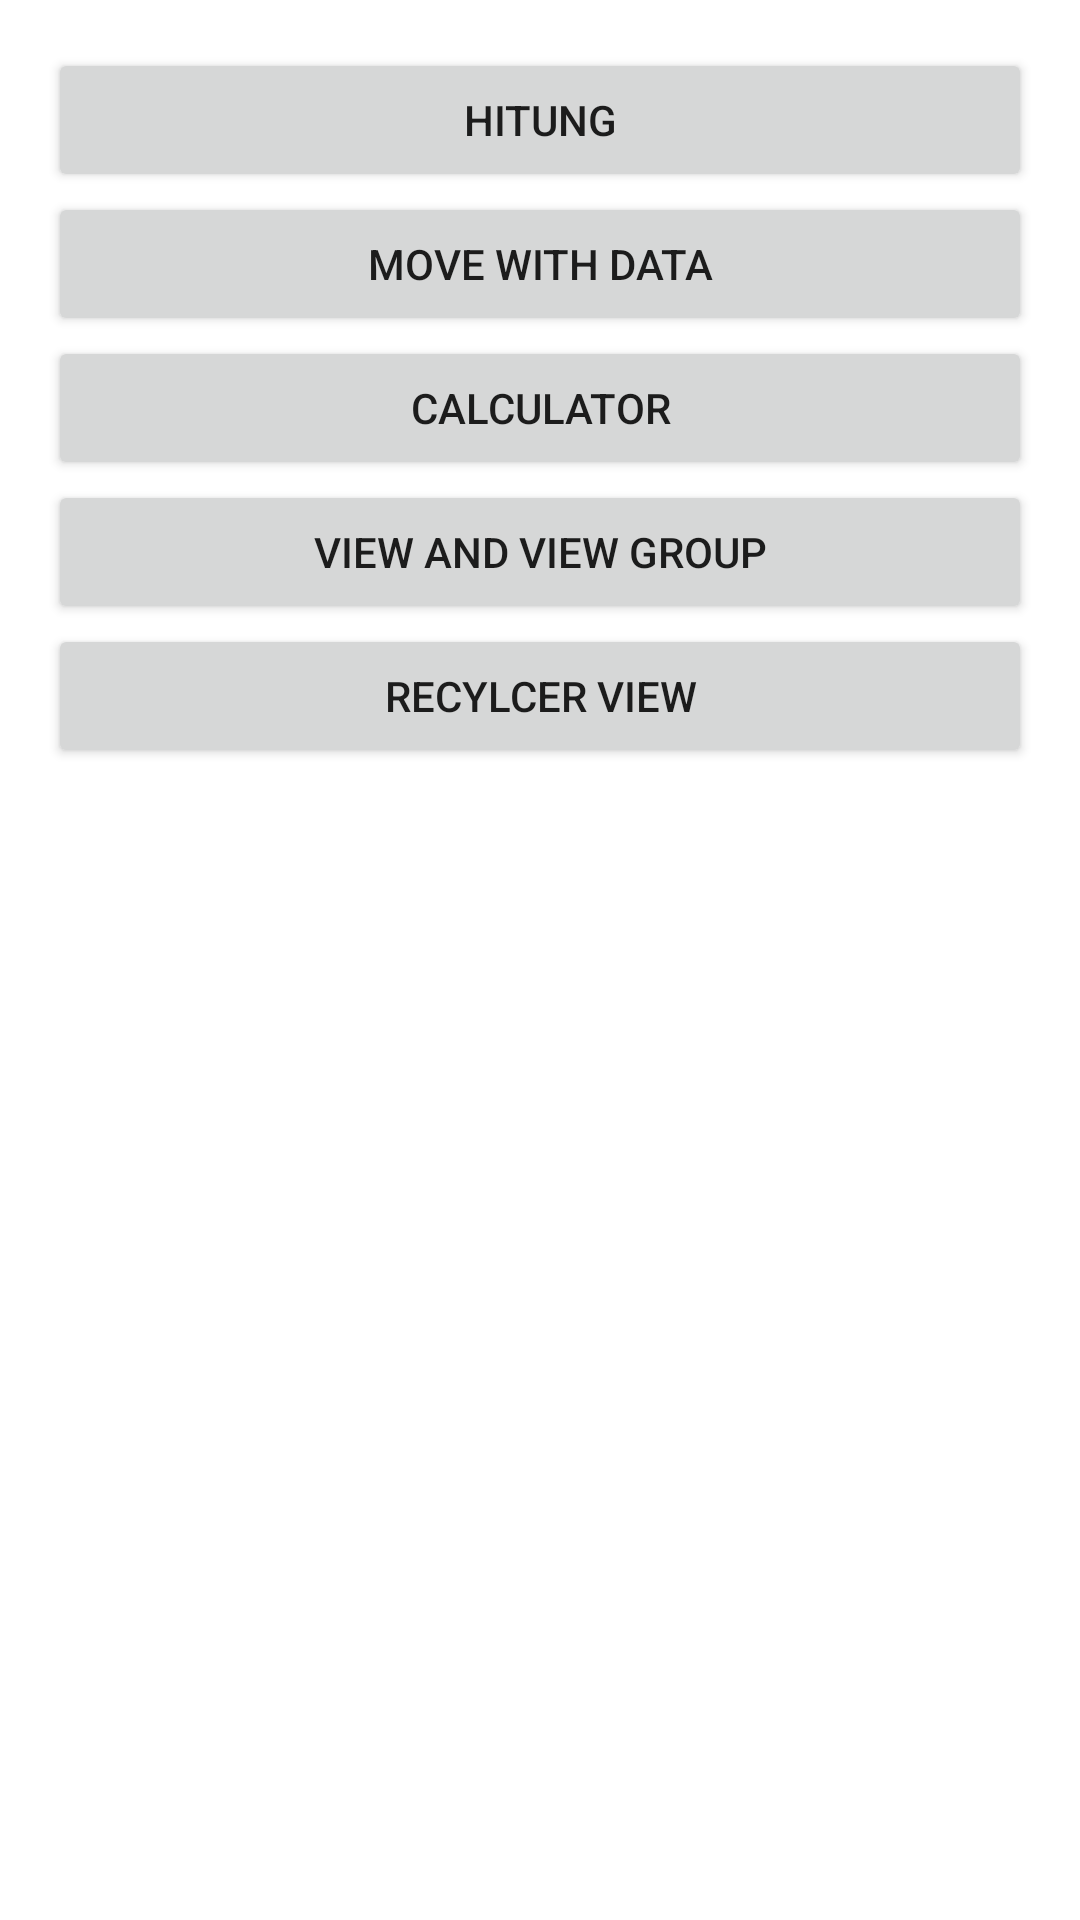

Layout XML and referenced resources for this Android screen:
<!-- AndroidManifest.xml: application theme Theme.MyTrainingApp -->
<!-- res/layout/activity_main.xml -->
<?xml version="1.0" encoding="utf-8"?>
<LinearLayout xmlns:android="http://schemas.android.com/apk/res/android"
    xmlns:app="http://schemas.android.com/apk/res-auto"
    xmlns:tools="http://schemas.android.com/tools"
    android:layout_width="match_parent"
    android:layout_height="match_parent"
    android:padding="16dp"
    android:orientation="vertical"
    tools:context=".MainActivity">

    <Button
        android:id="@+id/btn_move_count"
        android:layout_width="match_parent"
        android:layout_height="wrap_content"
        android:text="@string/calculate"/>


    <Button
        android:id="@+id/btn_move_with_data"
        android:layout_width="match_parent"
        android:layout_height="wrap_content"
        android:text="Move With Data"/>

    <Button
        android:id="@+id/btn_implicit_calculator"
        android:layout_width="match_parent"
        android:layout_height="wrap_content"
        android:text="Calculator"/>

    <Button
        android:id="@+id/btn_move_viewGroup"
        android:layout_width="match_parent"
        android:layout_height="wrap_content"
        android:text="View and View Group" />

    <Button
        android:id="@+id/btn_move_recycler"
        android:layout_width="match_parent"
        android:layout_height="wrap_content"
        android:text="Recylcer View" />

</LinearLayout>
<!-- resources referenced by this layout -->
<resources>
  <string name="calculate">Hitung</string>
  <style name="Theme.MyTrainingApp" parent="Theme.MaterialComponents.DayNight.DarkActionBar">
          
          <item name="colorPrimary">@color/light_green_200</item>
          <item name="colorPrimaryVariant">@color/light_green_700</item>
          <item name="colorOnPrimary">@color/white</item>
          
          <item name="colorSecondary">@color/blue_gray_200</item>
          <item name="colorSecondaryVariant">@color/blue_gray_700</item>
          <item name="colorOnSecondary">@color/black</item>
          
          <item name="android:statusBarColor" tools:targetApi="l">?attr/colorPrimaryVariant</item>
          
      </style>
  <color name="light_green_200">#9ccc65</color>
  <color name="light_green_700">#6b9b37</color>
  <color name="white">#FFFFFFFF</color>
  <color name="blue_gray_200">#546e7a</color>
  <color name="blue_gray_700">#29434e</color>
  <color name="black">#FF000000</color>
</resources>
